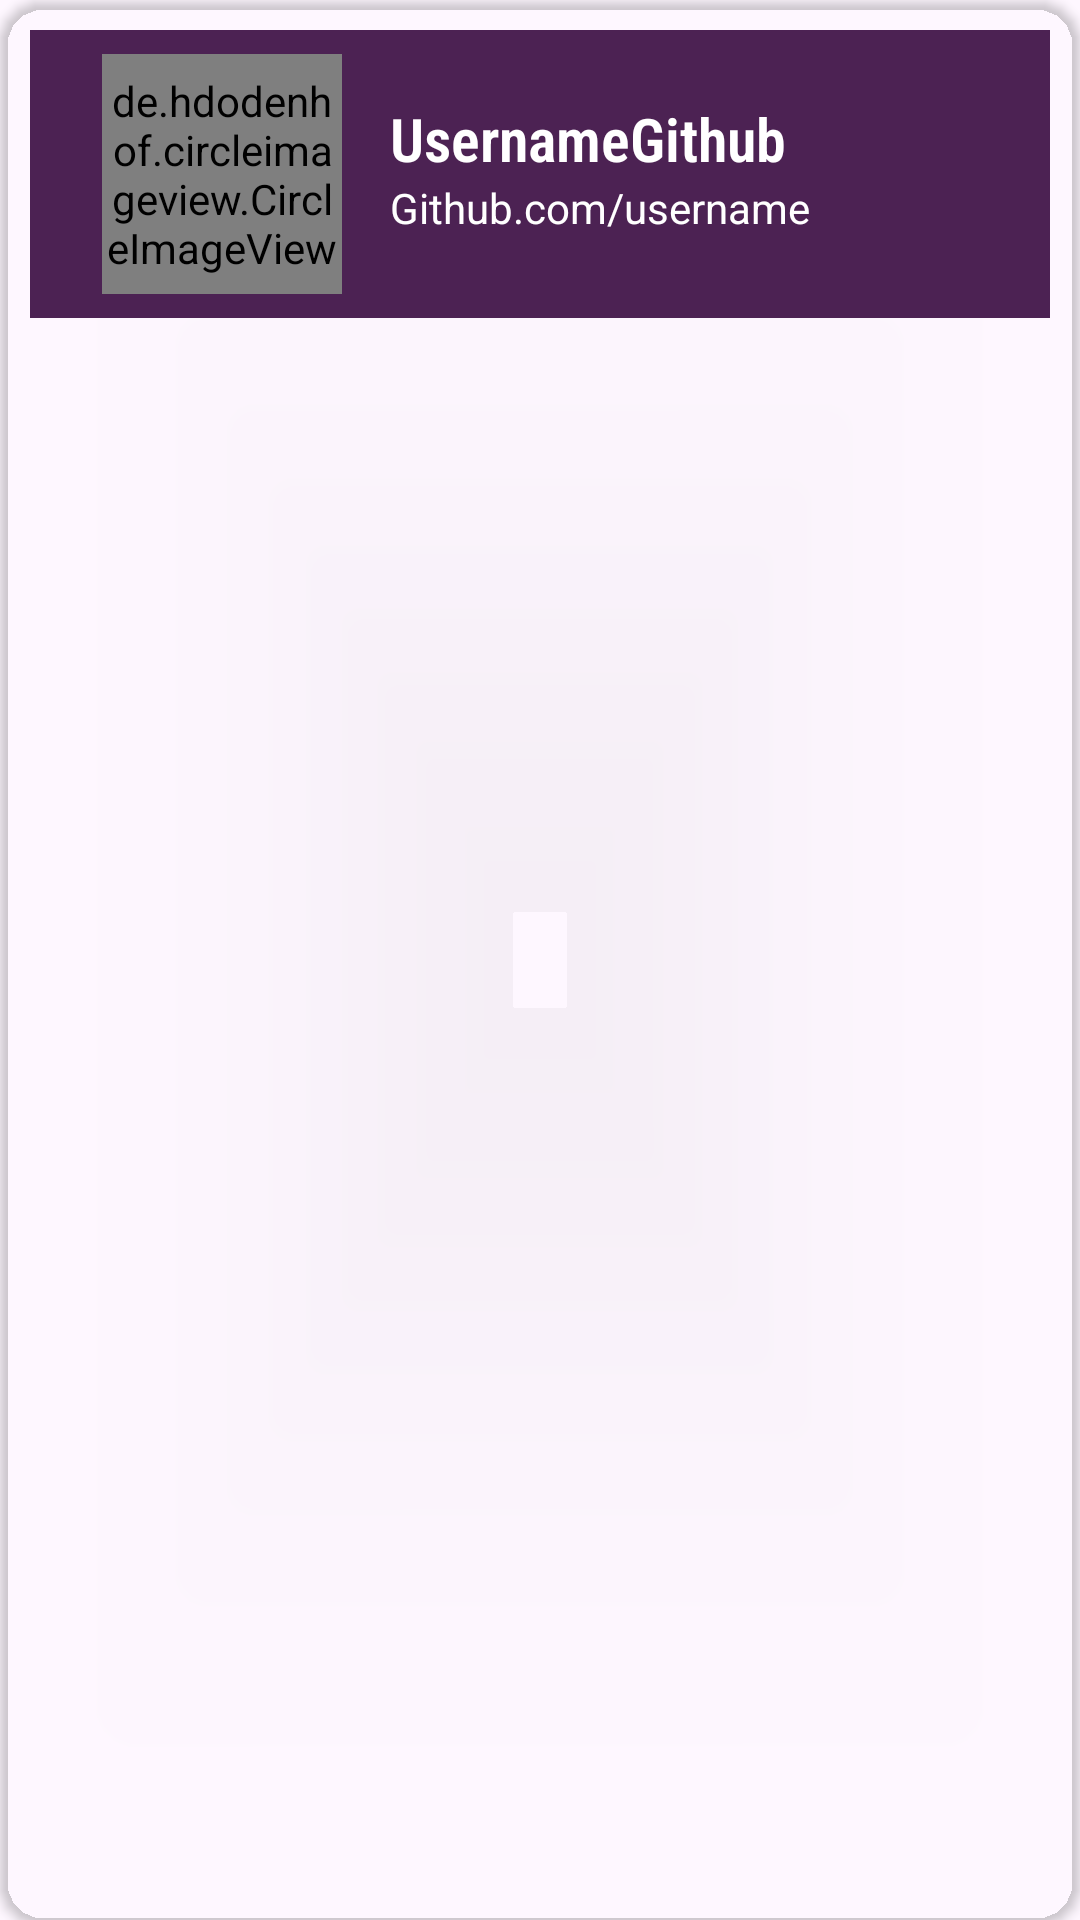

Produce the Android XML layout that renders to this screen, including the resource entries it uses.
<!-- AndroidManifest.xml: application theme Theme.GitHubUserApp -->
<!-- res/layout/user_data_item.xml -->
<?xml version="1.0" encoding="utf-8"?>
<androidx.cardview.widget.CardView xmlns:android="http://schemas.android.com/apk/res/android"
    xmlns:app="http://schemas.android.com/apk/res-auto"
    xmlns:tools="http://schemas.android.com/tools"
    android:id="@+id/cv_listuser"
    android:backgroundTint="@color/transparent"
    android:layout_width="match_parent"
    android:layout_height="wrap_content"
    app:cardCornerRadius="15dp"
    >

    <androidx.constraintlayout.widget.ConstraintLayout
        android:layout_width="match_parent"
        android:background="@color/colorPrimary"
        android:layout_margin="10dp"
        android:layout_height="wrap_content">

        <de.hdodenhof.circleimageview.CircleImageView
            android:id="@+id/img_user_avt"
            android:layout_width="80dp"
            android:layout_height="80dp"
            android:layout_marginStart="24dp"
            android:layout_marginTop="8dp"
            android:layout_marginBottom="8dp"
            app:civ_border_color="@color/white"
            app:civ_border_width="4dp"
            app:layout_constraintBottom_toBottomOf="parent"
            app:layout_constraintStart_toStartOf="parent"
            app:layout_constraintTop_toTopOf="parent"
            tools:srcCompat="@tools:sample/avatars" />

        <TextView
            android:id="@+id/tv_login"
            style="@style/sansserifCondensedLight"
            android:layout_width="wrap_content"
            android:layout_height="wrap_content"
            android:layout_marginStart="16dp"
            android:layout_marginBottom="32dp"
            android:text="@string/username"
            android:textSize="20dp"
            android:textStyle="bold"
            app:layout_constraintBottom_toBottomOf="parent"
            app:layout_constraintStart_toEndOf="@+id/img_user_avt"
            app:layout_constraintTop_toTopOf="@+id/img_user_avt" />

        <TextView
            android:id="@+id/tv_url"
            style="@style/sansserif"
            android:layout_width="wrap_content"
            android:layout_height="wrap_content"
            android:text="@string/url_user"
            app:layout_constraintStart_toStartOf="@+id/tv_login"
            app:layout_constraintTop_toBottomOf="@+id/tv_login" />
    </androidx.constraintlayout.widget.ConstraintLayout>

</androidx.cardview.widget.CardView>
<!-- resources referenced by this layout -->
<resources>
  <color name="colorPrimary">#4C2253</color>
  <color name="transparent">#00111827</color>
  <color name="white">#FFFFFFFF</color>
  <string name="url_user">Github.com/username</string>
  <string name="username">UsernameGithub</string>
  <style name="sansserif">
          <item name="fontFamily">sans-serif</item>
          <item name="android:textColor">@color/text</item>
      </style>
  <style name="sansserifCondensedLight">
          <item name="fontFamily">sans-serif-condensed-light</item>
          <item name="android:textColor">@color/text</item>
      </style>
  <style name="Theme.GitHubUserApp" parent="Base.Theme.GitHubUserApp" />
  <color name="text">#FFFFFFFF</color>
  <style name="Base.Theme.GitHubUserApp" parent="Theme.Material3.DayNight.NoActionBar">
          <item name="colorPrimary">@color/colorPrimary</item>
          <item name="colorSecondary">@color/colorSecondary</item>
          <item name="android:windowDisablePreview">true</item>
      </style>
  <color name="colorSecondary">#BC56CD</color>
</resources>
